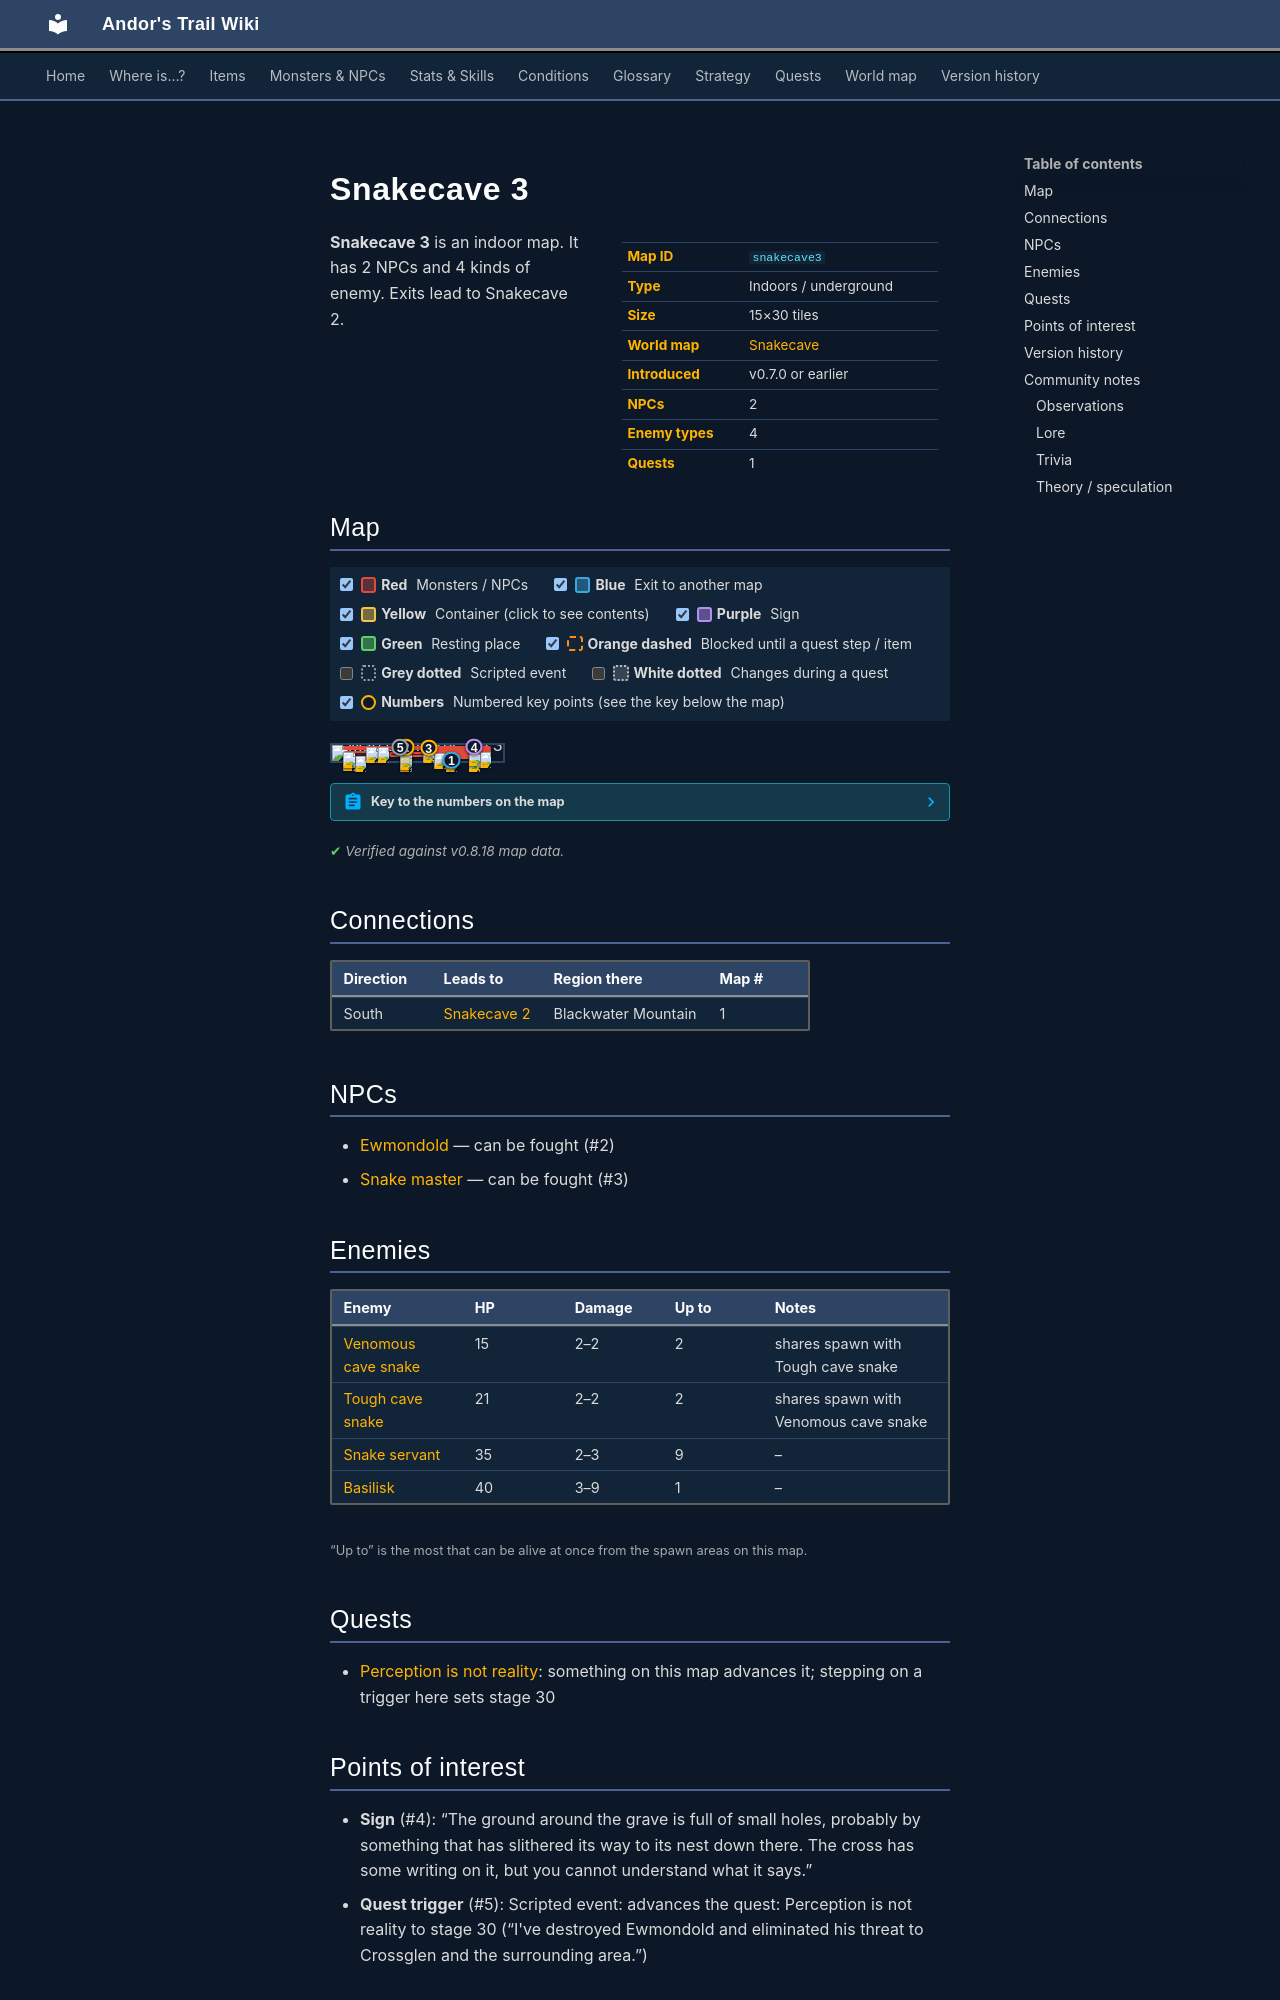

repository: asdfghjkl628/Andor-s-Trail-Wikiiii · page: maps/snakecave3/index.html · generator: mkdocs

---
description: "Snakecave 3 is an indoor location in Andor's Trail. NPCs: Ewmondold, Snake master. Enemies: Venomous cave snake, Tough cave snake, Snake servant, Basilisk. Exits to Snakecave 2."
---

# Snakecave 3

<div class="infobox" markdown>

| | |
|---|---|
| **Map ID** | `snakecave3` |
| **Type** | Indoors / underground |
| **Size** | 15×30 tiles |
| **World map** | [Snakecave](index.md) |
| **Introduced** | v0.7.0 or earlier |
| **NPCs** | 2 |
| **Enemy types** | 4 |
| **Quests** | 1 |

</div>

**Snakecave 3** is an indoor map. It has 2 NPCs and 4 kinds of enemy. Exits lead to Snakecave 2.

## Map

<div class="map-legend" markdown="0"><label class="lg"><input type="checkbox" data-t="spawn" checked><span class="sw sw-spawn"></span><b>Red</b>&nbsp;Monsters / NPCs</label><label class="lg"><input type="checkbox" data-t="mapchange" checked><span class="sw sw-mapchange"></span><b>Blue</b>&nbsp;Exit to another map</label><label class="lg"><input type="checkbox" data-t="container" checked><span class="sw sw-container"></span><b>Yellow</b>&nbsp;Container (click to see contents)</label><label class="lg"><input type="checkbox" data-t="sign" checked><span class="sw sw-sign"></span><b>Purple</b>&nbsp;Sign</label><label class="lg"><input type="checkbox" data-t="rest" checked><span class="sw sw-rest"></span><b>Green</b>&nbsp;Resting place</label><label class="lg"><input type="checkbox" data-t="key" checked><span class="sw sw-key"></span><b>Orange dashed</b>&nbsp;Blocked until a quest step / item</label><label class="lg"><input type="checkbox" data-t="script"><span class="sw sw-script"></span><b>Grey dotted</b>&nbsp;Scripted event</label><label class="lg"><input type="checkbox" data-t="replace"><span class="sw sw-replace"></span><b>White dotted</b>&nbsp;Changes during a quest</label><label class="lg"><input type="checkbox" data-t="pin" checked><span class="sw sw-pin"></span><b>Numbers</b>&nbsp;Numbered key points (see the key below the map)</label></div>

<div class="map-wrap hide-script hide-replace" markdown="0"><img src="../../assets/maps/snakecave3.webp" alt="Map of Snakecave 3" width="480" height="960" loading="lazy"><a id="place-south" class="mo mo-mapchange" href="../snakecave2/#place-north" title="Exit to Snakecave 2" style="left:66.667%;top:96.667%;width:6.667%;height:3.333%"></a><span class="mo mo-sign" title="Sign: The ground around the grave is full of small holes, probably by something that has slithered its way to its nest down there. The cross has some writing on it, but you cannot understand what it says." style="left:80.000%;top:10.000%;width:6.667%;height:3.333%"></span><a class="mo mo-script" href="../../quests/new_snake_master/#stage-30" title="Scripted event: advances the quest: Perception is not reality to stage 30 (“I&#x27;ve destroyed Ewmondold and eliminated his threat to Crossglen and the surrounding area.”)" style="left:20.000%;top:6.667%;width:40.000%;height:20.000%"></a><span class="mo mo-spawn" title="Spawns: Tough cave snake, Venomous cave snake" style="left:60.000%;top:66.667%;width:33.333%;height:23.333%"></span><span class="mo mo-spawn" title="Spawns: Basilisk" style="left:73.333%;top:43.333%;width:20.000%;height:23.333%"></span><span class="mo mo-spawn" title="Spawns: Snake servant" style="left:60.000%;top:26.667%;width:33.333%;height:13.333%"></span><span class="mo mo-spawn" title="Spawns: Snake servant" style="left:33.333%;top:43.333%;width:33.333%;height:33.333%"></span><span class="mo mo-spawn" title="Spawns: Snake servant" style="left:6.667%;top:40.000%;width:26.667%;height:46.667%"></span><span class="mo mo-spawn" title="Spawns: Snake master" style="left:6.667%;top:6.667%;width:86.667%;height:13.333%"></span><span class="mo mo-spawn" title="Spawns: Snake servant" style="left:20.000%;top:10.000%;width:40.000%;height:20.000%"></span><span class="mo mo-spawn" title="Spawns: Ewmondold (only appears later, during a quest)" style="left:26.667%;top:10.000%;width:26.667%;height:10.000%"></span><a class="mob" href="../../monsters/tough_cave_snake/" title="Tough cave snake" style="left:66.667%;top:73.333%;width:6.667%;height:3.333%"><img src="../../assets/icons/monsters/monsters_snakes_3.png" alt="Tough cave snake"></a><a class="mob" href="../../monsters/venomous_cave_snake/" title="Venomous cave snake" style="left:80.000%;top:73.333%;width:6.667%;height:3.333%"><img src="../../assets/icons/monsters/monsters_snakes_3.png" alt="Venomous cave snake"></a><a class="mob" href="../../monsters/basilisk/" title="Basilisk" style="left:86.667%;top:46.667%;width:6.667%;height:3.333%"><img src="../../assets/icons/monsters/monsters_rats_4.png" alt="Basilisk"></a><a class="mob" href="../../monsters/snake_servant/" title="Snake servant" style="left:80.000%;top:33.333%;width:6.667%;height:3.333%"><img src="../../assets/icons/monsters/monsters_liches_0.png" alt="Snake servant"></a><a class="mob" href="../../monsters/snake_servant/" title="Snake servant" style="left:40.000%;top:73.333%;width:6.667%;height:3.333%"><img src="../../assets/icons/monsters/monsters_liches_0.png" alt="Snake servant"></a><a class="mob" href="../../monsters/snake_servant/" title="Snake servant" style="left:40.000%;top:60.000%;width:6.667%;height:3.333%"><img src="../../assets/icons/monsters/monsters_liches_0.png" alt="Snake servant"></a><a class="mob" href="../../monsters/snake_servant/" title="Snake servant" style="left:60.000%;top:50.000%;width:6.667%;height:3.333%"><img src="../../assets/icons/monsters/monsters_liches_0.png" alt="Snake servant"></a><a class="mob" href="../../monsters/snake_servant/" title="Snake servant" style="left:13.333%;top:73.333%;width:6.667%;height:3.333%"><img src="../../assets/icons/monsters/monsters_liches_0.png" alt="Snake servant"></a><a class="mob" href="../../monsters/snake_servant/" title="Snake servant" style="left:6.667%;top:66.667%;width:6.667%;height:3.333%"><img src="../../assets/icons/monsters/monsters_liches_0.png" alt="Snake servant"></a><a class="mob" href="../../monsters/snake_servant/" title="Snake servant" style="left:6.667%;top:43.333%;width:6.667%;height:3.333%"><img src="../../assets/icons/monsters/monsters_liches_0.png" alt="Snake servant"></a><a class="mob" href="../../monsters/snake_master/" title="Snake master" style="left:53.333%;top:16.667%;width:6.667%;height:3.333%"><img src="../../assets/icons/monsters/monsters_liches_1.png" alt="Snake master"></a><a class="mob" href="../../monsters/snake_servant/" title="Snake servant" style="left:20.000%;top:13.333%;width:6.667%;height:3.333%"><img src="../../assets/icons/monsters/monsters_liches_0.png" alt="Snake servant"></a><a class="mob" href="../../monsters/snake_servant/" title="Snake servant" style="left:26.667%;top:16.667%;width:6.667%;height:3.333%"><img src="../../assets/icons/monsters/monsters_liches_0.png" alt="Snake servant"></a><a class="mob mob-later" href="../../monsters/ewmondold_snake_master/" title="Ewmondold (appears later in a quest)" style="left:40.000%;top:13.333%;width:6.667%;height:3.333%"><img src="../../assets/icons/monsters/monsters_tometik1_18.png" alt="Ewmondold"></a><a class="pin pin-exit" href="#key-1" style="left:70.000%;top:98.333%" title="Exit (south): to [Snakecave 2](snakecave2.md)">1</a><a id="pin-npc-ewmondold_snake_master" class="pin pin-npc" href="#key-2" style="left:43.333%;top:15.000%" title="[Ewmondold](../../monsters/ewmondold_snake_master.md): NPC">2</a><a id="pin-npc-snake_master" class="pin pin-npc" href="#key-3" style="left:56.667%;top:18.333%" title="[Snake master](../../monsters/snake_master.md): NPC">3</a><a class="pin pin-sign" href="#key-4" style="left:83.333%;top:11.667%" title="Sign: “The ground around the grave is full of small holes, probably by something that has slithered its way to its nest down there. The cross has some writing on it, but you cannot understand what it says.”">4</a><a class="pin pin-script" href="#key-5" style="left:40.000%;top:16.667%" title="Quest trigger: Scripted event: advances the quest: Perception is not reality to stage 30 (“I&#x27;ve destroyed Ewmondold and eliminated his threat to Crossglen and the surrounding area.”)">5</a></div>

??? abstract "Key to the numbers on the map"

    | # | What | Details |
    |---|---|---|
    | <span id="key-1"></span>1 | Exit (south) | to [Snakecave 2](snakecave2.md) |
    | <span id="key-2"></span>2 | [Ewmondold](../monsters/ewmondold_snake_master.md) | NPC |
    | <span id="key-3"></span>3 | [Snake master](../monsters/snake_master.md) | NPC |
    | <span id="key-4"></span>4 | Sign | “The ground around the grave is full of small holes, probably by something that has slithered its way to its nest down there. The cross has some writing on it, but you cannot understand what it says.” |
    | <span id="key-5"></span>5 | Quest trigger | Scripted event: advances the quest: Perception is not reality to stage 30 (“I've destroyed Ewmondold and eliminated his threat to Crossglen and the surrounding area.”) |


<p class="verified">Verified against v0.8.18 map data.</p>

## Connections

| Direction | Leads to | Region there | Map # |
|---|---|---|---|
| South | [Snakecave 2](snakecave2.md) | Blackwater Mountain | 1 |

## NPCs

- [Ewmondold](../monsters/ewmondold_snake_master.md) — can be fought (#2)
- [Snake master](../monsters/snake_master.md) — can be fought (#3)
